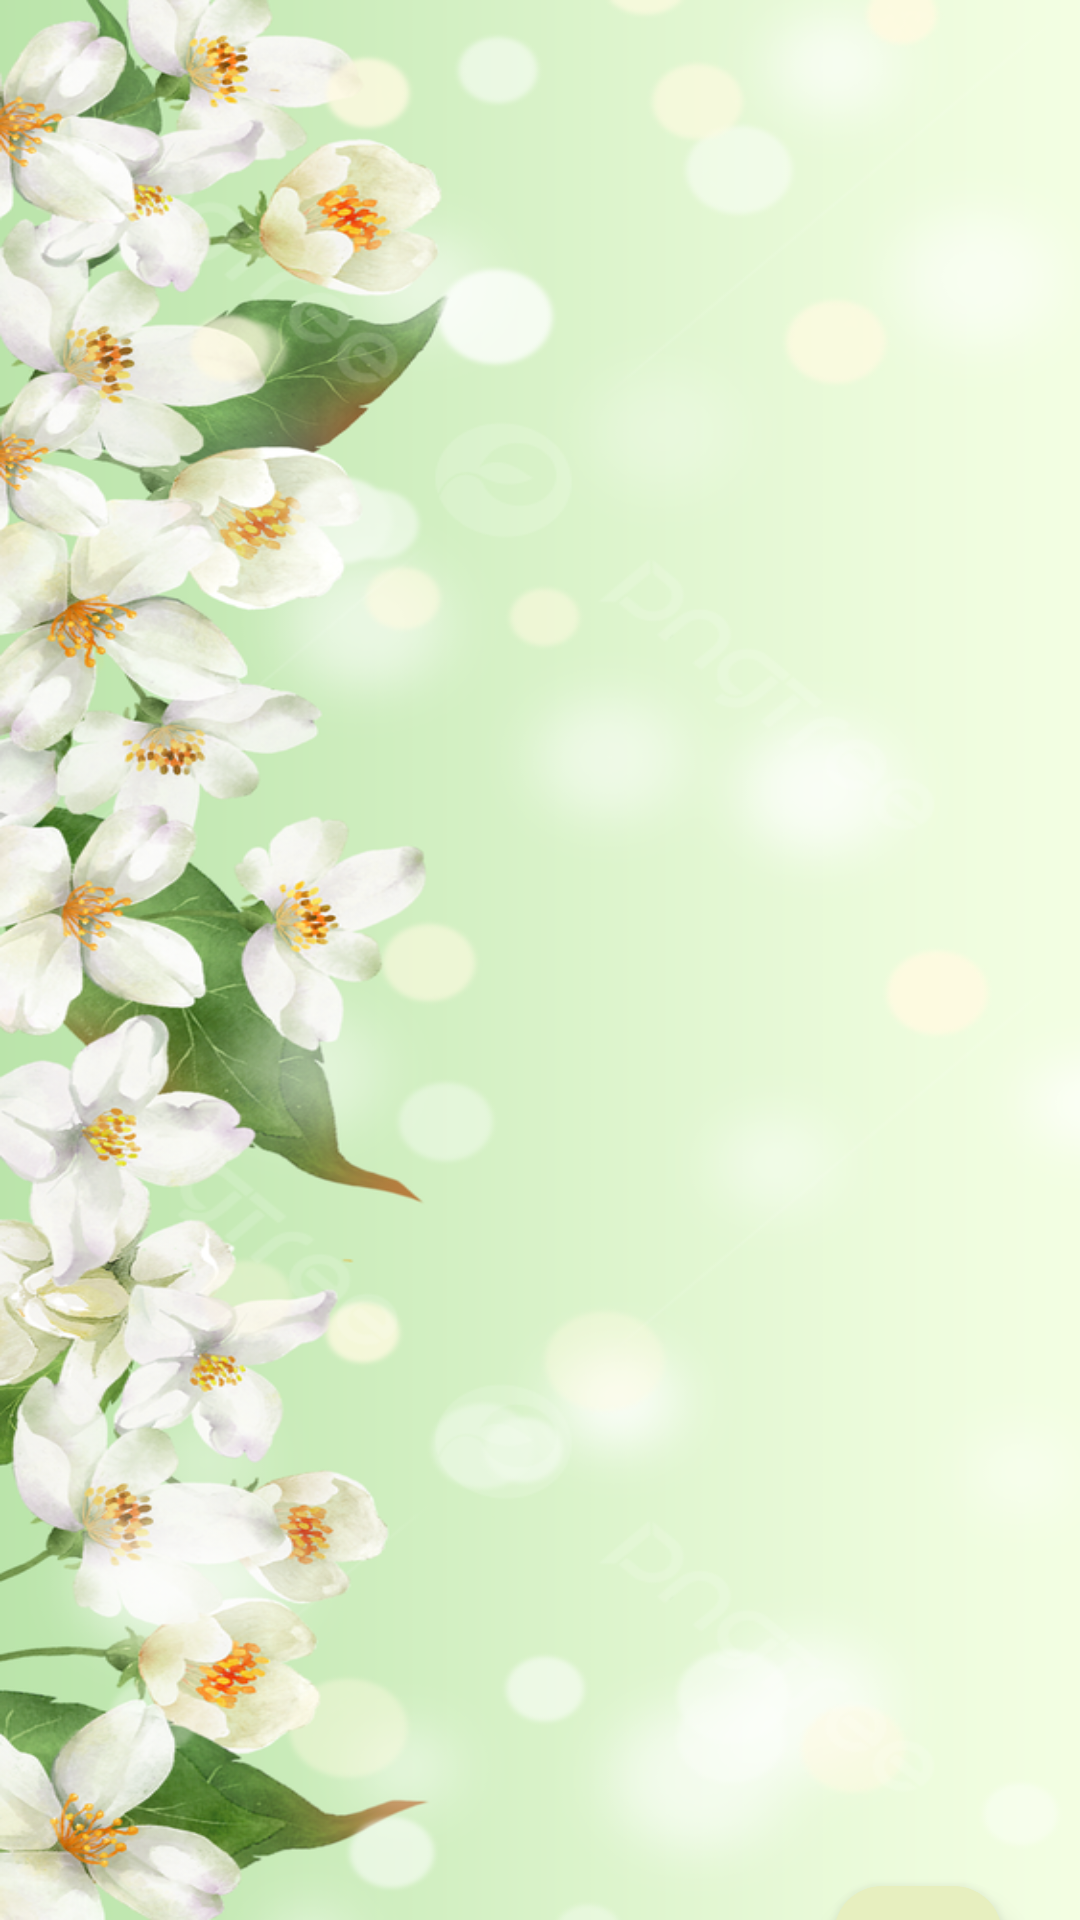

This screen was rendered from an Android layout file. Write that file and the resources it references.
<!-- AndroidManifest.xml: application theme Theme.KDHDCSECMU5913 -->
<!-- res/layout/activity_manage_users.xml -->
<?xml version="1.0" encoding="utf-8"?>
<androidx.constraintlayout.widget.ConstraintLayout xmlns:android="http://schemas.android.com/apk/res/android"
    xmlns:app="http://schemas.android.com/apk/res-auto"
    xmlns:tools="http://schemas.android.com/tools"
    android:layout_width="match_parent"
    android:layout_height="match_parent"
    android:background="@drawable/jasmineflower"
    tools:context=".Manage_users">

    <androidx.recyclerview.widget.RecyclerView
        android:id="@+id/recyclerview"
        android:layout_width="409dp"
        android:layout_height="729dp"
        android:layout_marginStart="1dp"
        android:layout_marginTop="1dp"
        android:layout_marginEnd="1dp"
        android:layout_marginBottom="1dp"
        app:layout_constraintBottom_toBottomOf="parent"
        app:layout_constraintEnd_toEndOf="parent"
        app:layout_constraintStart_toStartOf="parent"
        app:layout_constraintTop_toTopOf="parent"
        app:layout_constraintVertical_bias="0.5"
        tools:ignore="MissingConstraints" />

    <com.google.android.material.floatingactionbutton.FloatingActionButton
        android:id="@+id/floatingActionButton3"
        android:layout_width="wrap_content"
        android:layout_height="wrap_content"
        android:layout_marginTop="592dp"
        android:backgroundTint="@color/txt_hint_button_color"
        android:clickable="true"
        app:layout_constraintBottom_toBottomOf="@+id/recyclerview"
        app:layout_constraintEnd_toEndOf="parent"
        app:layout_constraintHorizontal_bias="0.915"
        app:layout_constraintStart_toStartOf="parent"
        app:layout_constraintTop_toTopOf="parent"
        app:layout_constraintVertical_bias="1.0"
        app:srcCompat="@drawable/baseline_add_24" />
</androidx.constraintlayout.widget.ConstraintLayout>
<!-- resources referenced by this layout -->
<resources>
  <color name="txt_hint_button_color">#E7EFBF</color>
  <!-- drawable jasmineflower: jpg bitmap (drawable, 565778 bytes) -->
  <style name="Theme.KDHDCSECMU5913" parent="Base.Theme.KDHDCSECMU5913" />
  <style name="Base.Theme.KDHDCSECMU5913" parent="Theme.Material3.DayNight.NoActionBar">
          
          
      </style>
</resources>
